The GitHub repository xin1602/Object_Detection_Tooth contains a labelled image folder "origin_GH_d2.5_CEO_padding_enhanced.4" with 3 categories: apical lesion, normal, peri-endo lesion. Examples follow, each with its label.

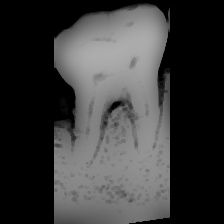
Label: normal

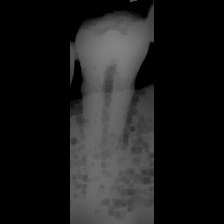
Label: normal

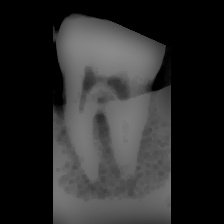
Label: peri-endo lesion

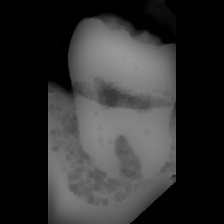
Label: apical lesion

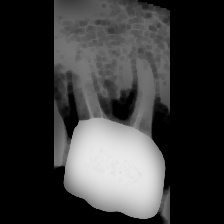
Label: apical lesion

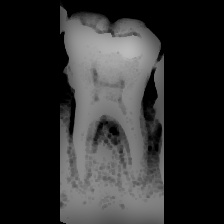
Label: peri-endo lesion
